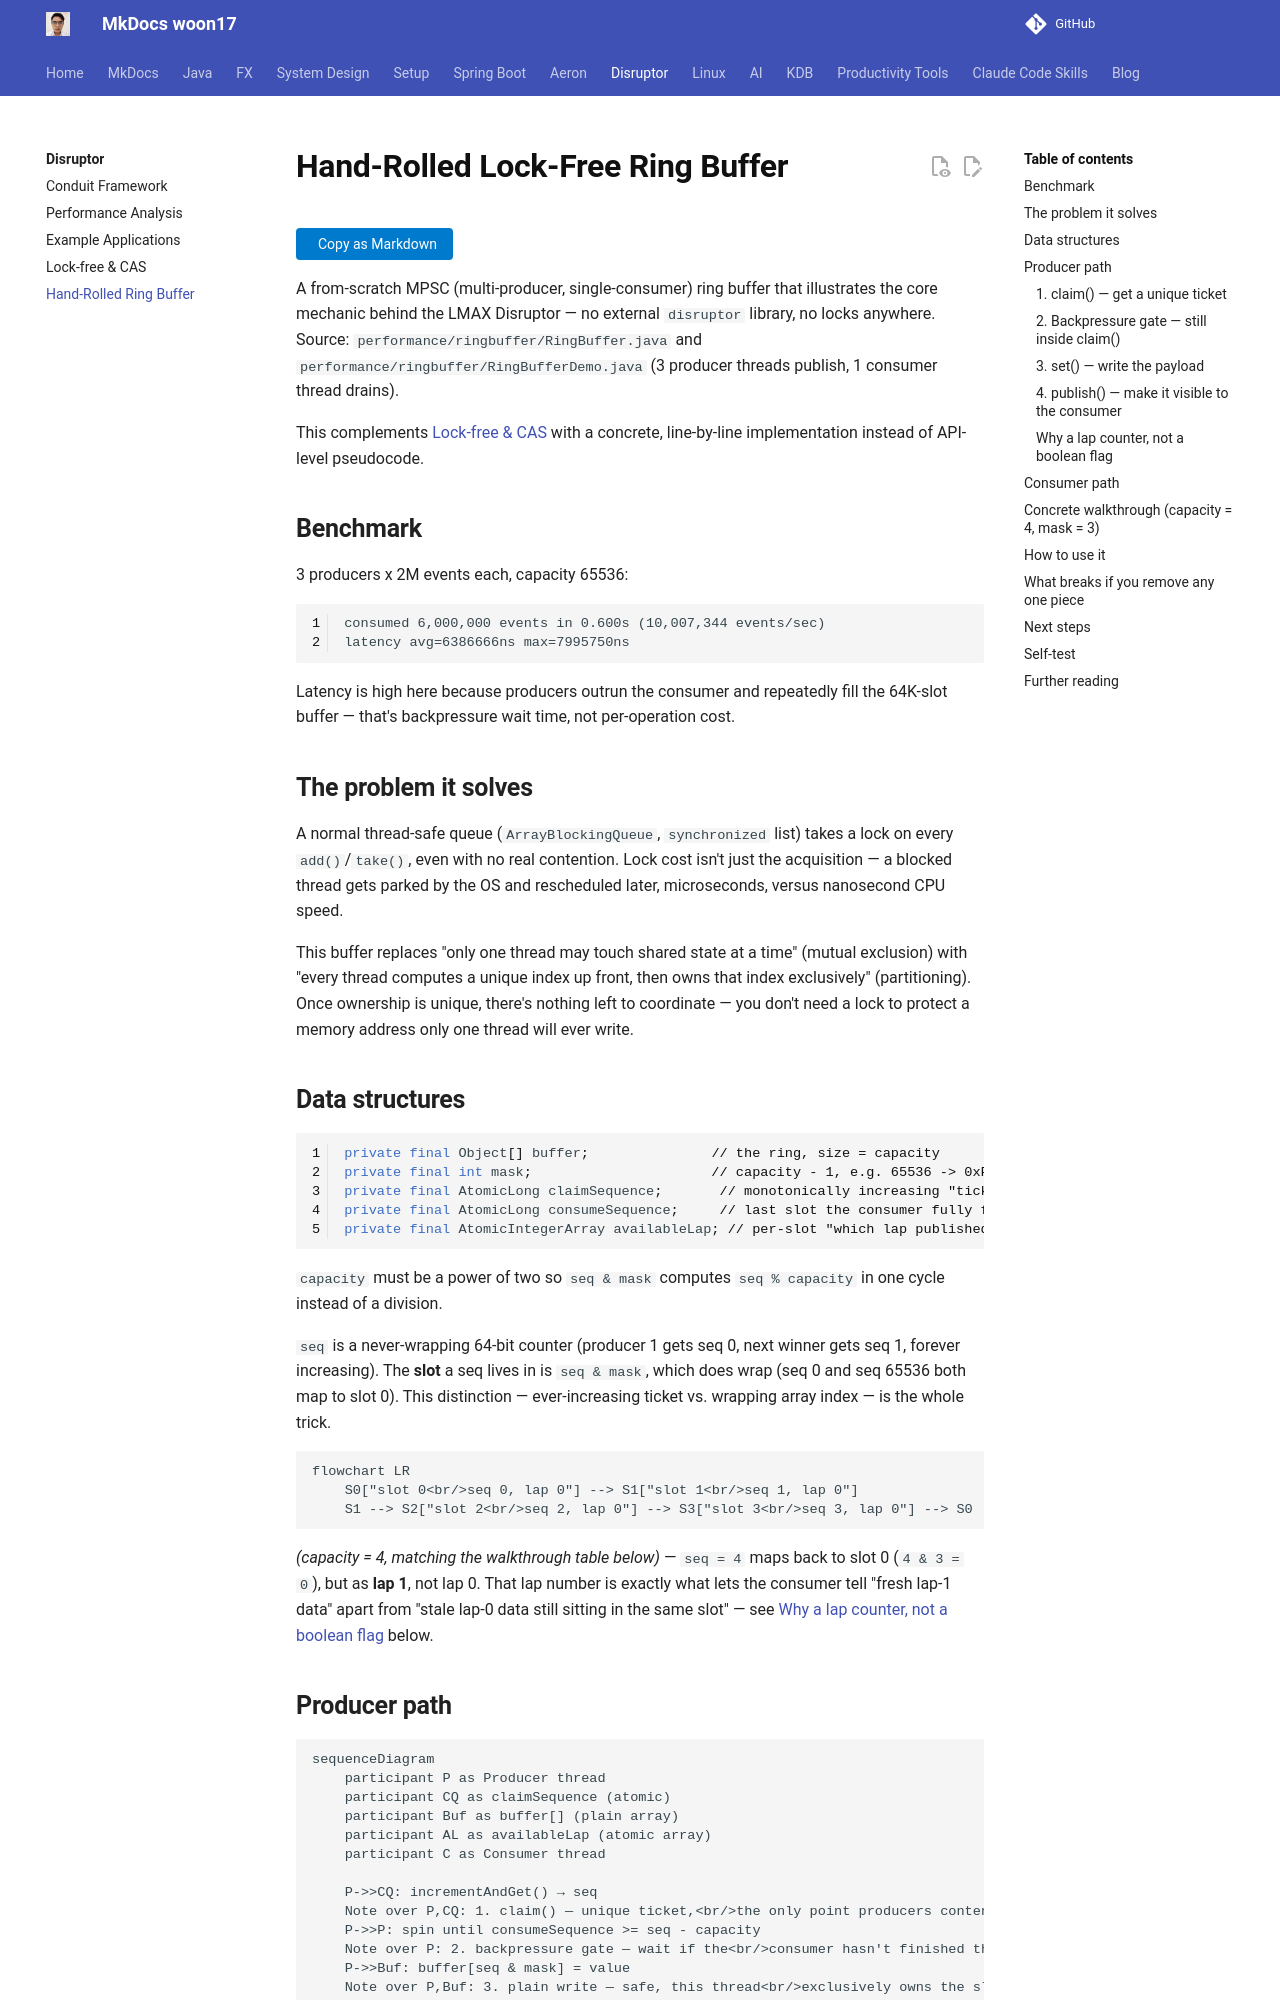

repository: woon17/docs · page: disruptor/hand-rolled-ring-buffer/index.html · generator: mkdocs

# Hand-Rolled Lock-Free Ring Buffer

A from-scratch MPSC (multi-producer, single-consumer) ring buffer that
illustrates the core mechanic behind the LMAX Disruptor — no external
`disruptor` library, no locks anywhere. Source: `performance/ringbuffer/RingBuffer.java`
and `performance/ringbuffer/RingBufferDemo.java` (3 producer threads publish, 1
consumer thread drains).

This complements [Lock-free & CAS](lock-free-cas.md) with a concrete,
line-by-line implementation instead of API-level pseudocode.

## Benchmark

3 producers x 2M events each, capacity 65536:

```
consumed 6,000,000 events in 0.600s (10,007,344 events/sec)
latency avg=6386666ns max=7995750ns
```

Latency is high here because producers outrun the consumer and repeatedly
fill the 64K-slot buffer — that's backpressure wait time, not per-operation
cost.

## The problem it solves

A normal thread-safe queue (`ArrayBlockingQueue`, `synchronized` list) takes
a lock on every `add()`/`take()`, even with no real contention. Lock cost
isn't just the acquisition — a blocked thread gets parked by the OS and
rescheduled later, microseconds, versus nanosecond CPU speed.

This buffer replaces "only one thread may touch shared state at a time"
(mutual exclusion) with "every thread computes a unique index up front, then
owns that index exclusively" (partitioning). Once ownership is unique,
there's nothing left to coordinate — you don't need a lock to protect a
memory address only one thread will ever write.

## Data structures

```java
private final Object[] buffer;               // the ring, size = capacity
private final int mask;                      // capacity - 1, e.g. 65536 -> 0xFFFF
private final AtomicLong claimSequence;       // monotonically increasing "ticket number"
private final AtomicLong consumeSequence;     // last slot the consumer fully finished
private final AtomicIntegerArray availableLap; // per-slot "which lap published this"
```

`capacity` must be a power of two so `seq & mask` computes `seq % capacity`
in one cycle instead of a division.

`seq` is a never-wrapping 64-bit counter (producer 1 gets seq 0, next
winner gets seq 1, forever increasing). The **slot** a seq lives in is
`seq & mask`, which does wrap (seq 0 and seq 65536 both map to slot 0). This
distinction — ever-increasing ticket vs. wrapping array index — is the whole
trick.

```mermaid
flowchart LR
    S0["slot 0<br/>seq 0, lap 0"] --> S1["slot 1<br/>seq 1, lap 0"]
    S1 --> S2["slot 2<br/>seq 2, lap 0"] --> S3["slot 3<br/>seq 3, lap 0"] --> S0
```

*(capacity = 4, matching the walkthrough table below)* — `seq = 4` maps back to slot 0
(`4 & 3 = 0`), but as **lap 1**, not lap 0. That lap number is exactly what lets the consumer
tell "fresh lap-1 data" apart from "stale lap-0 data still sitting in the same slot" — see
[Why a lap counter, not a boolean flag](#why-a-lap-counter-not-a-boolean-flag) below.
